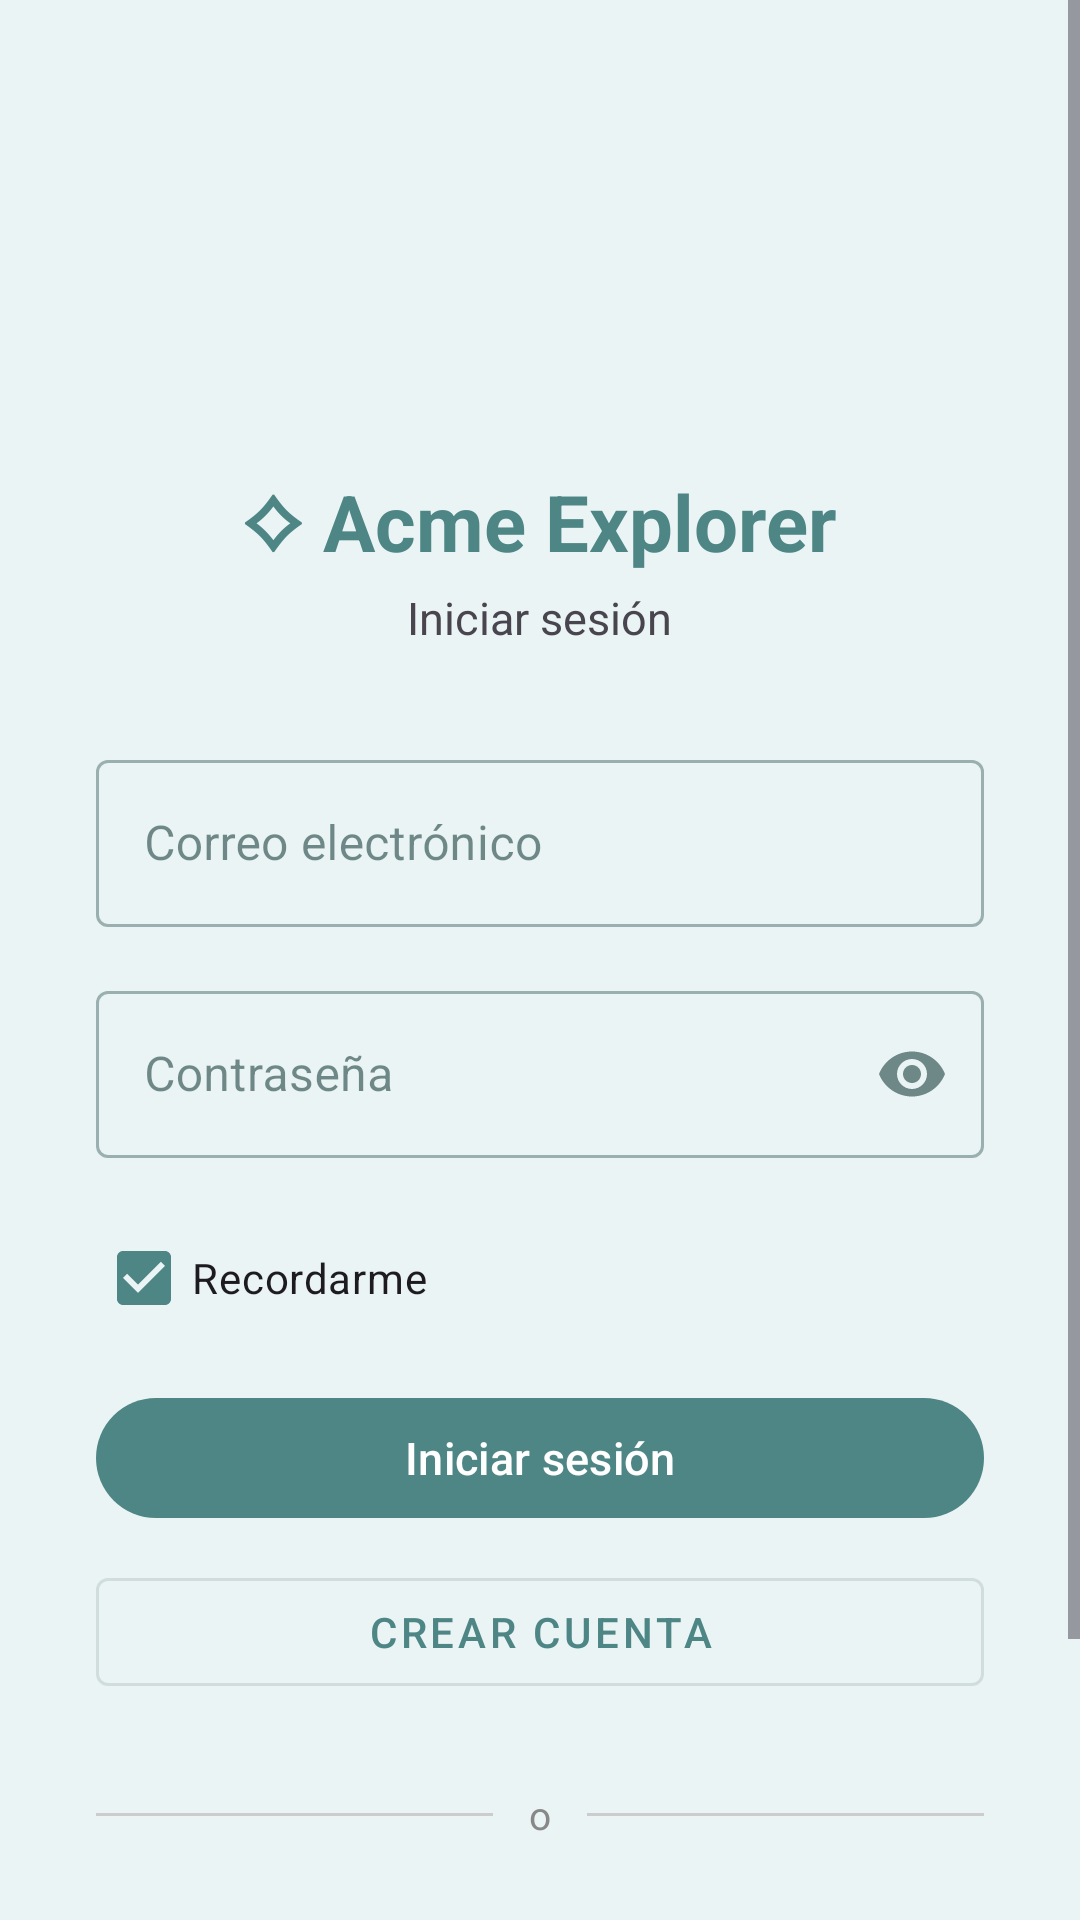

Write the Android layout XML for this screen, with the resource values it uses.
<!-- AndroidManifest.xml: application theme Theme.AplicacionViajes -->
<!-- res/layout/activity_auth.xml -->
<?xml version="1.0" encoding="utf-8"?>
<ScrollView xmlns:android="http://schemas.android.com/apk/res/android"
    xmlns:app="http://schemas.android.com/apk/res-auto"
    android:layout_width="match_parent"
    android:layout_height="match_parent"
    android:fillViewport="true">

    <LinearLayout
        android:layout_width="match_parent"
        android:layout_height="wrap_content"
        android:orientation="vertical"
        android:paddingHorizontal="32dp"
        android:paddingBottom="32dp"
        android:gravity="center_horizontal">

        <ImageView
            android:layout_width="96dp"
            android:layout_height="96dp"
            android:layout_marginTop="48dp"
            android:layout_marginBottom="12dp"
            android:src="@mipmap/ic_launcher_round"
            android:contentDescription="@string/app_name" />

        <TextView
            android:layout_width="wrap_content"
            android:layout_height="wrap_content"
            android:text="@string/app_name"
            android:textSize="26sp"
            android:textStyle="bold"
            android:textColor="?attr/colorPrimary"
            android:layout_marginBottom="4dp" />

        <TextView
            android:id="@+id/tvAuthTitle"
            android:layout_width="wrap_content"
            android:layout_height="wrap_content"
            android:text="@string/label_sign_in"
            android:textSize="15sp"
            android:textColor="?android:attr/textColorSecondary"
            android:layout_marginBottom="32dp" />

        
        <com.google.android.material.textfield.TextInputLayout
            android:layout_width="match_parent"
            android:layout_height="wrap_content"
            android:hint="@string/hint_email"
            style="@style/Widget.MaterialComponents.TextInputLayout.OutlinedBox"
            android:layout_marginBottom="16dp">

            <com.google.android.material.textfield.TextInputEditText
                android:id="@+id/etEmail"
                android:layout_width="match_parent"
                android:layout_height="wrap_content"
                android:inputType="textEmailAddress"
                android:maxLines="1"
                android:imeOptions="actionNext" />
        </com.google.android.material.textfield.TextInputLayout>

        
        <com.google.android.material.textfield.TextInputLayout
            android:layout_width="match_parent"
            android:layout_height="wrap_content"
            android:hint="@string/hint_password"
            style="@style/Widget.MaterialComponents.TextInputLayout.OutlinedBox"
            app:endIconMode="password_toggle"
            android:layout_marginBottom="16dp">

            <com.google.android.material.textfield.TextInputEditText
                android:id="@+id/etPassword"
                android:layout_width="match_parent"
                android:layout_height="wrap_content"
                android:inputType="textPassword"
                android:maxLines="1"
                android:imeOptions="actionNext" />
        </com.google.android.material.textfield.TextInputLayout>

        
        <com.google.android.material.textfield.TextInputLayout
            android:id="@+id/tilConfirmPassword"
            android:layout_width="match_parent"
            android:layout_height="wrap_content"
            android:hint="@string/hint_confirm_password"
            style="@style/Widget.MaterialComponents.TextInputLayout.OutlinedBox"
            app:endIconMode="password_toggle"
            android:layout_marginBottom="24dp"
            android:visibility="gone">

            <com.google.android.material.textfield.TextInputEditText
                android:id="@+id/etConfirmPassword"
                android:layout_width="match_parent"
                android:layout_height="wrap_content"
                android:inputType="textPassword"
                android:maxLines="1"
                android:imeOptions="actionDone" />
        </com.google.android.material.textfield.TextInputLayout>

        
        <CheckBox
            android:id="@+id/cbRememberMe"
            android:layout_width="wrap_content"
            android:layout_height="wrap_content"
            android:text="@string/label_remember_me"
            android:layout_gravity="start"
            android:layout_marginBottom="12dp"
            android:checked="true" />

        <com.google.android.material.button.MaterialButton
            android:id="@+id/btnAuth"
            android:layout_width="match_parent"
            android:layout_height="wrap_content"
            android:text="@string/label_sign_in"
            android:textSize="15sp"
            android:layout_marginBottom="10dp" />

        
        <com.google.android.material.button.MaterialButton
            android:id="@+id/btnToggleMode"
            android:layout_width="match_parent"
            android:layout_height="wrap_content"
            android:text="@string/label_create_account"
            style="@style/Widget.MaterialComponents.Button.OutlinedButton"
            android:layout_marginBottom="28dp" />

        
        <LinearLayout
            android:layout_width="match_parent"
            android:layout_height="wrap_content"
            android:orientation="horizontal"
            android:gravity="center_vertical"
            android:layout_marginBottom="24dp">

            <View
                android:layout_width="0dp"
                android:layout_height="1dp"
                android:layout_weight="1"
                android:background="#CCCCCC" />

            <TextView
                android:layout_width="wrap_content"
                android:layout_height="wrap_content"
                android:text="@string/label_or"
                android:paddingHorizontal="12dp"
                android:textColor="#888888"
                android:textSize="13sp" />

            <View
                android:layout_width="0dp"
                android:layout_height="1dp"
                android:layout_weight="1"
                android:background="#CCCCCC" />
        </LinearLayout>

        
        <com.google.android.material.button.MaterialButton
            android:id="@+id/btnGoogleSignIn"
            android:layout_width="match_parent"
            android:layout_height="wrap_content"
            android:text="@string/label_sign_in_google"
            style="@style/Widget.MaterialComponents.Button.OutlinedButton"
            app:icon="@drawable/ic_google"
            app:iconGravity="start"
            app:iconPadding="8dp"
            android:layout_marginBottom="32dp" />

        <com.google.android.material.progressindicator.CircularProgressIndicator
            android:id="@+id/progressBar"
            android:layout_width="wrap_content"
            android:layout_height="wrap_content"
            android:indeterminate="true"
            android:visibility="gone" />

    </LinearLayout>
</ScrollView>
<!-- resources referenced by this layout -->
<resources>
  <string name="app_name">⟡ Acme Explorer</string>
  <string name="hint_confirm_password">Confirmar contraseña</string>
  <string name="hint_email">Correo electrónico</string>
  <string name="hint_password">Contraseña</string>
  <string name="label_create_account">Crear cuenta</string>
  <string name="label_or">o</string>
  <string name="label_remember_me">Recordarme</string>
  <string name="label_sign_in">Iniciar sesión</string>
  <string name="label_sign_in_google">Continuar con Google</string>
  <style name="Theme.AplicacionViajes" parent="Base.Theme.AplicacionViajes" />
  <style name="Base.Theme.AplicacionViajes" parent="Theme.Material3.DayNight.NoActionBar">
          <item name="colorPrimary">@color/teal_500</item>
          <item name="colorOnPrimary">@color/white</item>
          <item name="colorPrimaryContainer">@color/teal_100</item>
          <item name="colorOnPrimaryContainer">@color/teal_900</item>
          <item name="colorSecondary">@color/purple_500</item>
          <item name="colorOnSecondary">@color/white</item>
          <item name="colorSecondaryContainer">@color/purple_100</item>
          <item name="colorOnSecondaryContainer">@color/purple_900</item>
          <item name="android:colorBackground">@color/teal_50</item>
          <item name="colorSurface">@color/white</item>
          <item name="colorOnSurface">@color/teal_900</item>
          <item name="colorSurfaceVariant">@color/teal_100</item>
          <item name="colorOnSurfaceVariant">#4E6E6E</item>
          <item name="colorOutline">@color/teal_300</item>
      </style>
  <color name="teal_500">#4E8585</color>
  <color name="white">#FFFFFFFF</color>
  <color name="teal_100">#C4E0E0</color>
  <color name="teal_900">#1A3D3D</color>
  <color name="purple_500">#6B5F91</color>
  <color name="purple_100">#DCCEF8</color>
  <color name="purple_900">#2E2350</color>
  <color name="teal_50">#EAF4F4</color>
  <color name="teal_300">#84B8B8</color>
</resources>
